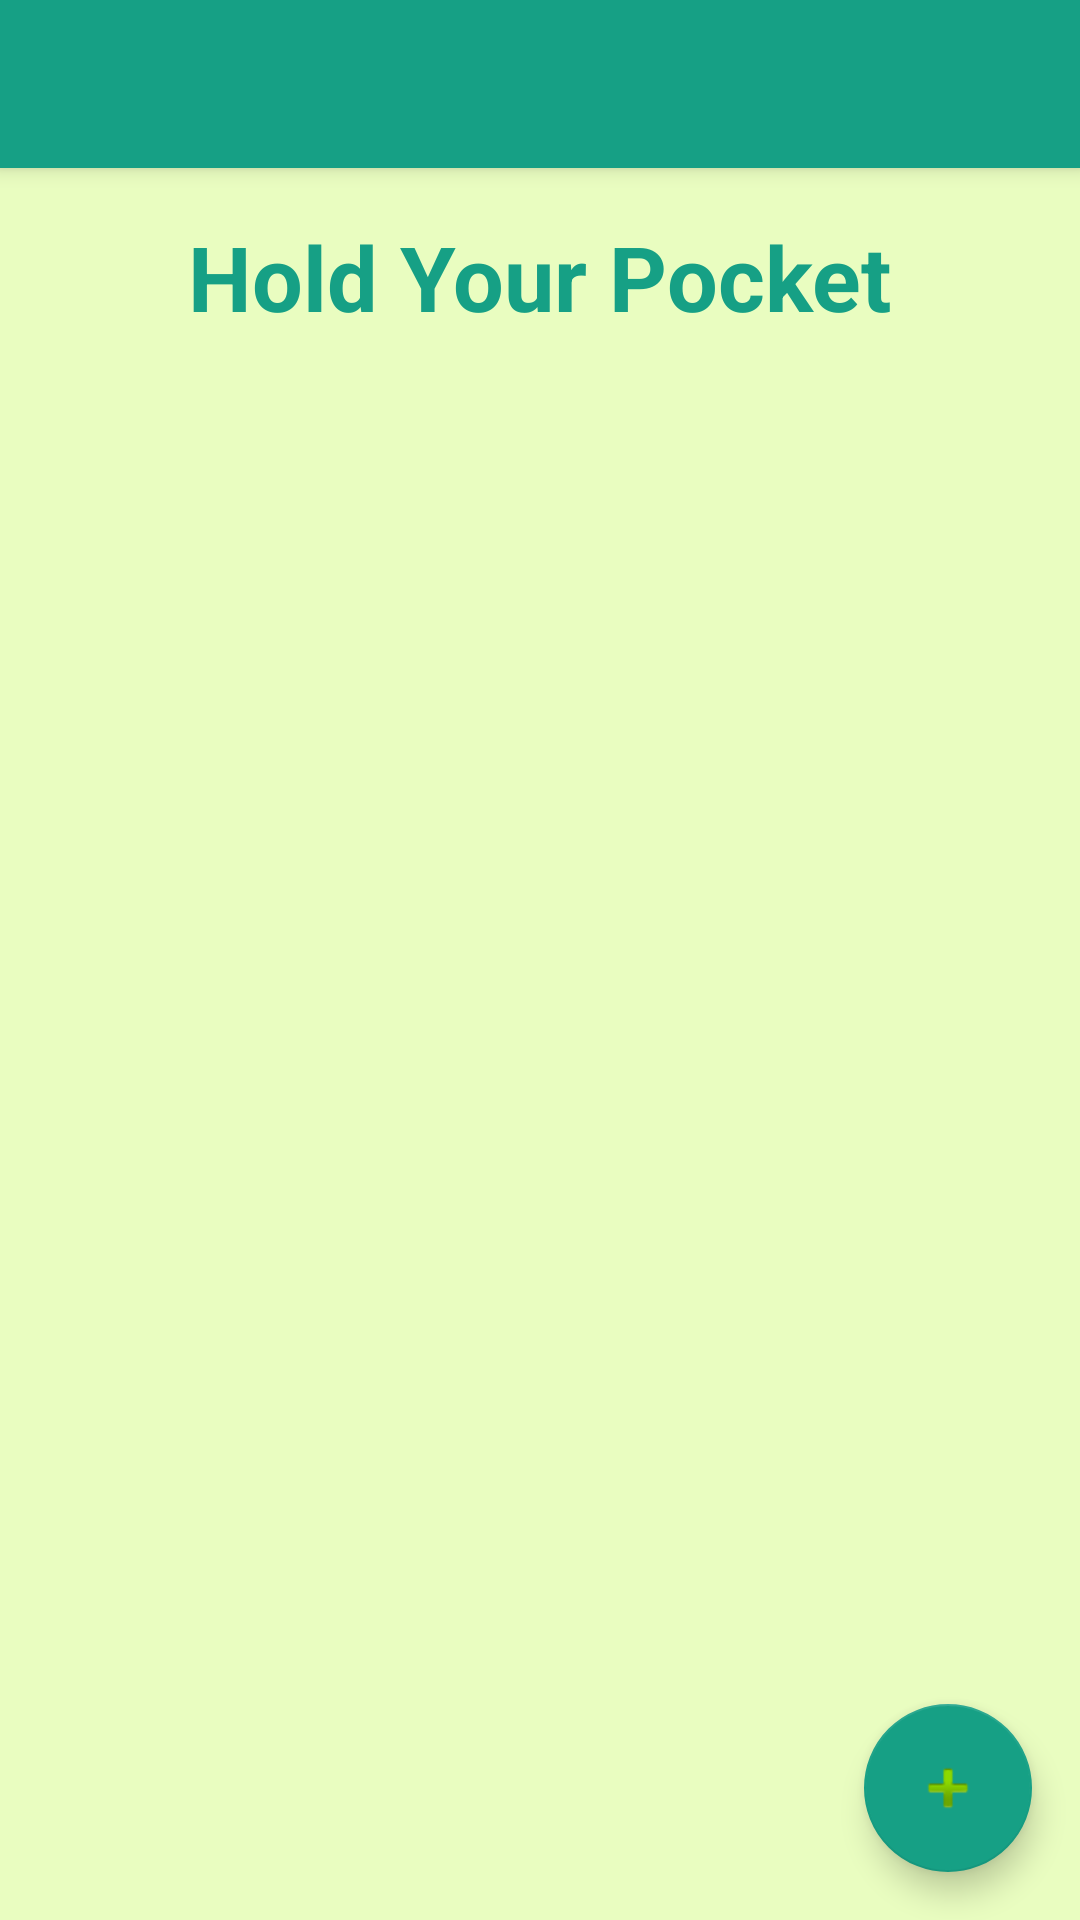

Reconstruct the res/layout file that produces this screen, plus the resources it refers to.
<!-- AndroidManifest.xml: application theme AppTheme -->
<!-- res/layout/activity_pocket.xml -->
<?xml version="1.0" encoding="utf-8"?>
<android.support.design.widget.CoordinatorLayout xmlns:android="http://schemas.android.com/apk/res/android"
    xmlns:app="http://schemas.android.com/apk/res-auto"
    xmlns:tools="http://schemas.android.com/tools"
    android:layout_width="match_parent"
    android:layout_height="match_parent"
    android:fitsSystemWindows="true"
    tools:context="com.gupta.pocketfull.Pocket">

    <android.support.design.widget.AppBarLayout
        android:layout_width="match_parent"
        android:layout_height="wrap_content"
        android:theme="@style/AppTheme.AppBarOverlay">

        <android.support.v7.widget.Toolbar
            android:id="@+id/toolbar"
            android:layout_width="match_parent"
            android:layout_height="?attr/actionBarSize"
            android:background="?attr/colorPrimary"
            app:popupTheme="@style/AppTheme.PopupOverlay" />

    </android.support.design.widget.AppBarLayout>

    <include layout="@layout/content_pocket" />

    <android.support.design.widget.FloatingActionButton
        android:id="@+id/fab"
        android:layout_width="wrap_content"
        android:layout_height="wrap_content"
        android:layout_gravity="bottom|end"
        android:layout_margin="@dimen/fab_margin"
        android:src="@android:drawable/ic_input_add" />

</android.support.design.widget.CoordinatorLayout>
<!-- res/layout/content_pocket.xml (included above) -->
<?xml version="1.0" encoding="utf-8"?>
<RelativeLayout xmlns:android="http://schemas.android.com/apk/res/android"
    xmlns:app="http://schemas.android.com/apk/res-auto"
    xmlns:tools="http://schemas.android.com/tools"
    android:layout_width="match_parent"
    android:layout_height="match_parent"
    android:paddingBottom="@dimen/activity_vertical_margin"
    android:paddingLeft="@dimen/activity_horizontal_margin"
    android:paddingRight="@dimen/activity_horizontal_margin"
    android:paddingTop="@dimen/activity_vertical_margin"
    app:layout_behavior="@string/appbar_scrolling_view_behavior"
    tools:context="com.gupta.pocketfull.Pocket"
    tools:showIn="@layout/activity_pocket"
    android:background="#e9fdc0">


    <ListView
        android:layout_width="wrap_content"
        android:layout_height="wrap_content"
        android:id="@+id/allpocketlist"
        android:layout_alignParentTop="true"
        android:layout_centerHorizontal="true"
        android:layout_marginTop="40dp"
        android:layout_marginBottom="120dp"
        android:layout_marginLeft="10dp"
        android:layout_marginRight="10dp" />

    <TextView
        android:layout_width="wrap_content"
        android:layout_height="wrap_content"
        android:textAppearance="?android:attr/textAppearanceLarge"
        android:id="@+id/title"
        android:text="@string/title"
        android:textColor="@color/newColorGupta"
        android:textStyle="bold"
        android:textSize="30dp"
        android:layout_alignParentTop="true"
        android:layout_centerHorizontal="true" />

    <TextView
        android:layout_width="wrap_content"
        android:layout_height="wrap_content"
        android:textAppearance="?android:attr/textAppearanceMedium"
        android:text=""
        android:textSize="20dp"
        android:id="@+id/message"
        android:layout_alignTop="@+id/allpocketlist"
        android:layout_centerHorizontal="true"
        android:layout_marginTop="113dp"
        android:textColor="@color/newColorGupta" />
</RelativeLayout>
<!-- resources referenced by this layout -->
<resources>
  <color name="newColorGupta">#16a085</color>
  <dimen name="activity_horizontal_margin">16dp</dimen>
  <dimen name="activity_vertical_margin">16dp</dimen>
  <dimen name="fab_margin">16dp</dimen>
  <string name="title">Hold Your Pocket</string>
  <style name="AppTheme.AppBarOverlay" parent="ThemeOverlay.AppCompat.Dark.ActionBar" />
  <style name="AppTheme.PopupOverlay" parent="ThemeOverlay.AppCompat.Light" />
  <style name="AppTheme" parent="Theme.AppCompat.Light.DarkActionBar">
          
          <item name="colorPrimary">@color/newColorGupta</item>
          <item name="colorPrimaryDark">@color/newColorGuptaDark</item>
          <item name="colorAccent">@color/newColorGupta</item>
      </style>
  <color name="newColorGuptaDark">#FF20826F</color>
</resources>
